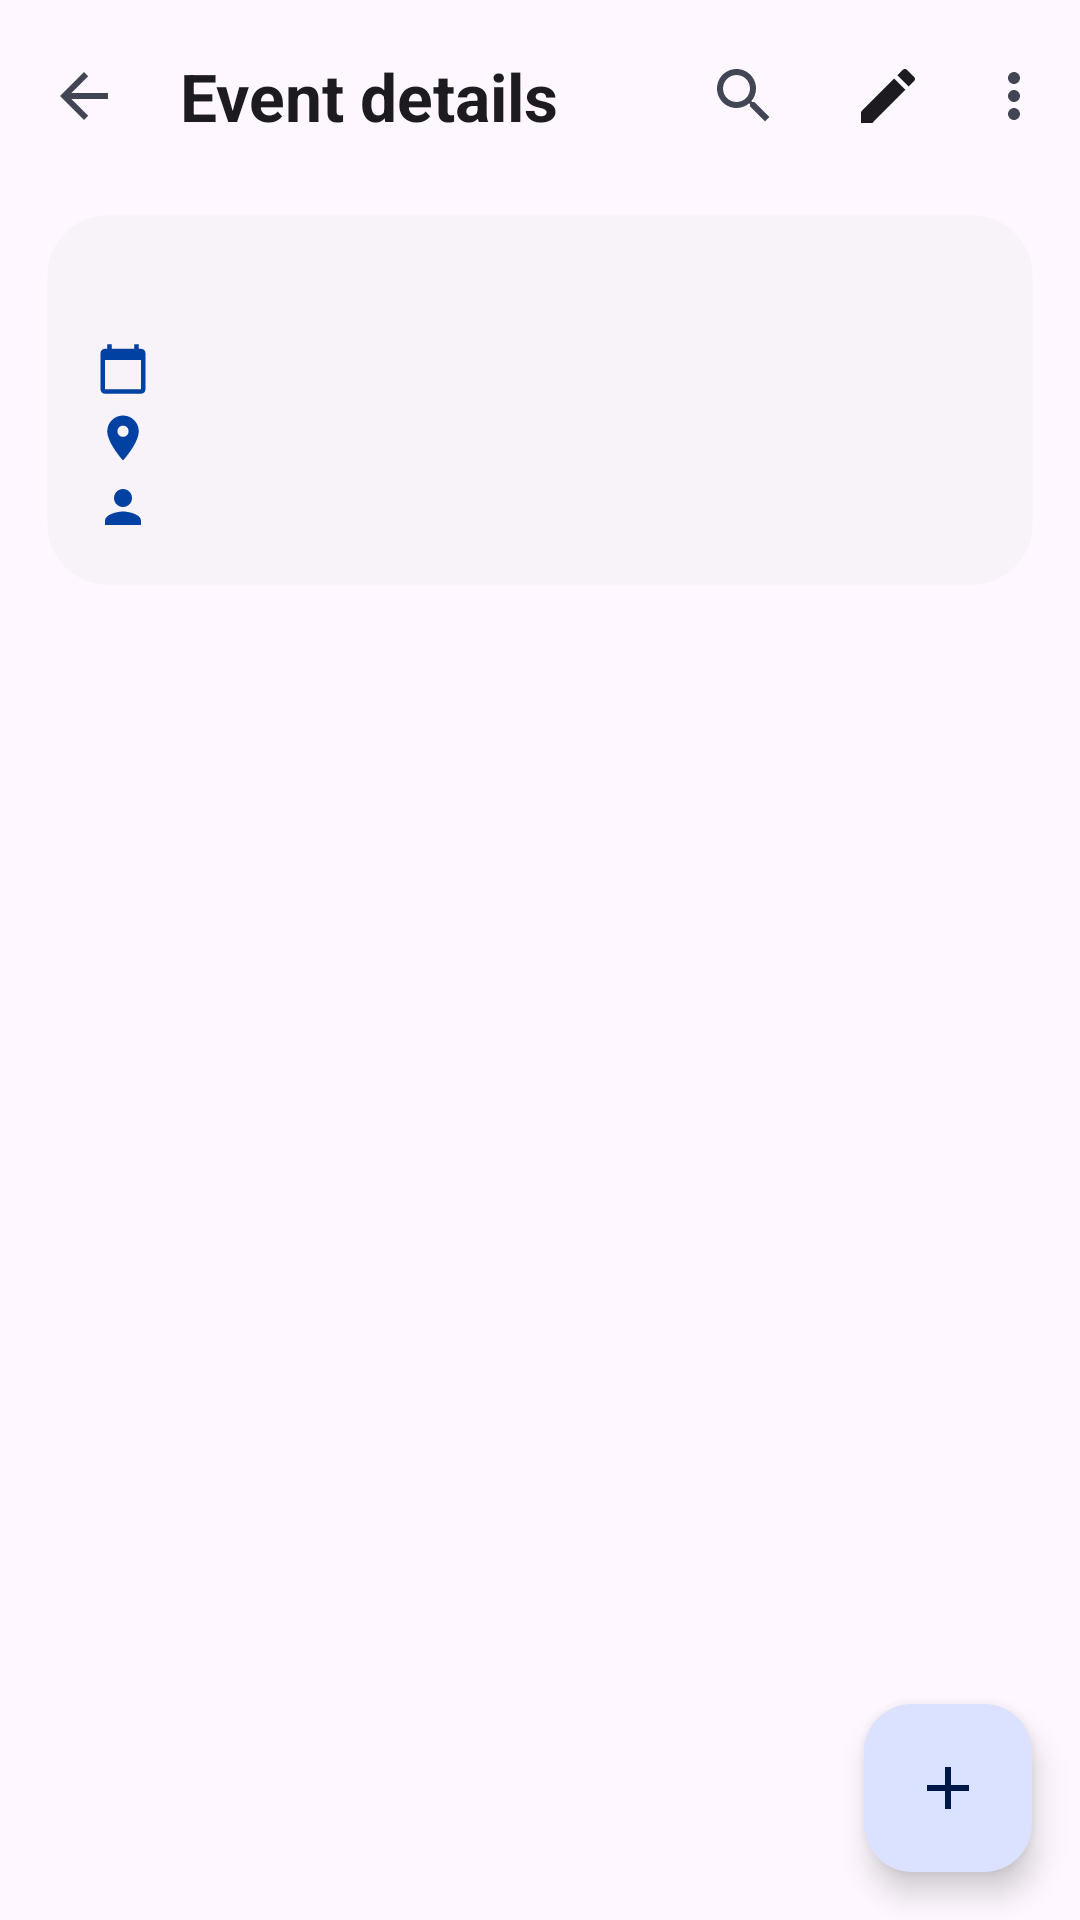

The Android layout XML behind this screen, and the referenced resources:
<!-- AndroidManifest.xml: application theme Theme.EventManager -->
<!-- res/layout/activity_event_detail.xml -->
<?xml version="1.0" encoding="utf-8"?>
<androidx.coordinatorlayout.widget.CoordinatorLayout xmlns:android="http://schemas.android.com/apk/res/android"
    xmlns:app="http://schemas.android.com/apk/res-auto"
    xmlns:tools="http://schemas.android.com/tools"
    android:id="@+id/main"
    android:layout_width="match_parent"
    android:layout_height="match_parent"
    tools:context=".EventDetailActivity">

    <LinearLayout
        android:layout_width="match_parent"
        android:layout_height="match_parent"
        android:orientation="vertical">

        
        <com.google.android.material.appbar.AppBarLayout
            android:layout_width="match_parent"
            android:layout_height="wrap_content"
            android:background="@color/screen_background">

            <com.google.android.material.appbar.MaterialToolbar
                android:id="@+id/toolbar"
                android:layout_width="match_parent"
                android:layout_height="?attr/actionBarSize"
                app:menu="@menu/menu_event_detail"
                app:navigationContentDescription="@string/cd_navigate_back"
                app:navigationIcon="?attr/homeAsUpIndicator"
                app:title="@string/title_event_details"
                app:titleTextAppearance="@style/TextAppearance.Event.ToolbarTitle" />
        </com.google.android.material.appbar.AppBarLayout>

        
        <com.google.android.material.card.MaterialCardView
            android:layout_width="match_parent"
            android:layout_height="wrap_content"
            android:layout_marginHorizontal="@dimen/spacing_medium"
            android:layout_marginTop="@dimen/spacing_small"
            app:cardBackgroundColor="@color/card_background"
            app:cardCornerRadius="@dimen/card_corner_radius"
            app:cardElevation="@dimen/card_elevation"
            app:strokeWidth="0dp">

            <LinearLayout
                android:layout_width="match_parent"
                android:layout_height="wrap_content"
                android:orientation="vertical"
                android:padding="@dimen/spacing_medium">

                <TextView
                    android:id="@+id/tvDetailName"
                    android:layout_width="match_parent"
                    android:layout_height="wrap_content"
                    android:textAppearance="@style/TextAppearance.Event.ItemTitle"
                    tools:text="Android Development Workshop" />

                <TextView
                    android:id="@+id/tvDetailDateTime"
                    style="@style/Widget.Event.DetailLine"
                    app:drawableStartCompat="@drawable/ic_calendar"
                    tools:text="Fri, 20 Nov 2026 · 09:30" />

                <TextView
                    android:id="@+id/tvDetailLocation"
                    style="@style/Widget.Event.DetailLine"
                    app:drawableStartCompat="@drawable/ic_location"
                    tools:text="Greenwich Campus, Room 301" />

                <TextView
                    android:id="@+id/tvDetailOrganiser"
                    style="@style/Widget.Event.DetailLine"
                    app:drawableStartCompat="@drawable/ic_person"
                    tools:text="Dr Tuan Nguyen" />

                
                <TextView
                    android:id="@+id/tvDetailContact"
                    style="@style/Widget.Event.DetailLine"
                    android:visibility="gone"
                    app:drawableStartCompat="@drawable/ic_email"
                    tools:text="events@gre.ac.uk · 0912345678"
                    tools:visibility="visible" />

                
                <TextView
                    android:id="@+id/tvDetailDescription"
                    android:layout_width="match_parent"
                    android:layout_height="wrap_content"
                    android:layout_marginTop="@dimen/spacing_small"
                    android:textAppearance="@style/TextAppearance.Event.ItemDetail"
                    android:visibility="gone"
                    tools:text="A hands-on workshop about building Android apps."
                    tools:visibility="visible" />
            </LinearLayout>
        </com.google.android.material.card.MaterialCardView>

        
        <TextView
            android:id="@+id/tvSessionsHeader"
            android:layout_width="match_parent"
            android:layout_height="wrap_content"
            android:layout_marginHorizontal="@dimen/spacing_medium"
            android:layout_marginTop="@dimen/spacing_large"
            android:textAppearance="@style/TextAppearance.Material3.TitleMedium"
            android:textColor="@color/text_primary"
            android:textStyle="bold"
            tools:text="Sessions (3)" />

        
        <FrameLayout
            android:layout_width="match_parent"
            android:layout_height="0dp"
            android:layout_weight="1">

            <androidx.recyclerview.widget.RecyclerView
                android:id="@+id/recyclerSessions"
                android:layout_width="match_parent"
                android:layout_height="match_parent"
                android:clipToPadding="false"
                android:paddingBottom="@dimen/list_bottom_padding"
                app:layoutManager="androidx.recyclerview.widget.LinearLayoutManager"
                tools:itemCount="3"
                tools:listitem="@layout/item_session" />

            <LinearLayout
                android:id="@+id/layoutSessionsEmpty"
                android:layout_width="match_parent"
                android:layout_height="wrap_content"
                android:layout_marginTop="@dimen/spacing_large"
                android:gravity="center_horizontal"
                android:orientation="vertical"
                android:paddingHorizontal="@dimen/spacing_large"
                android:visibility="gone"
                tools:visibility="visible">

                <TextView
                    android:id="@+id/tvSessionsEmptyTitle"
                    android:layout_width="wrap_content"
                    android:layout_height="wrap_content"
                    android:text="@string/sessions_empty_title"
                    android:textAppearance="@style/TextAppearance.Event.EmptyTitle" />

                <TextView
                    android:id="@+id/tvSessionsEmptyMessage"
                    android:layout_width="wrap_content"
                    android:layout_height="wrap_content"
                    android:layout_marginTop="@dimen/spacing_small"
                    android:gravity="center"
                    android:text="@string/sessions_empty_message"
                    android:textAppearance="@style/TextAppearance.Event.ItemDetail" />
            </LinearLayout>
        </FrameLayout>
    </LinearLayout>

    
    <com.google.android.material.floatingactionbutton.FloatingActionButton
        android:id="@+id/fabAddSession"
        android:layout_width="wrap_content"
        android:layout_height="wrap_content"
        android:layout_gravity="bottom|end"
        android:layout_margin="@dimen/spacing_medium"
        android:contentDescription="@string/cd_add_session"
        app:srcCompat="@drawable/ic_add" />
</androidx.coordinatorlayout.widget.CoordinatorLayout>
<!-- res/layout/item_session.xml (included above) -->
<?xml version="1.0" encoding="utf-8"?>
<com.google.android.material.card.MaterialCardView xmlns:android="http://schemas.android.com/apk/res/android"
    xmlns:app="http://schemas.android.com/apk/res-auto"
    xmlns:tools="http://schemas.android.com/tools"
    android:layout_width="match_parent"
    android:layout_height="wrap_content"
    android:layout_marginHorizontal="@dimen/spacing_medium"
    android:layout_marginTop="@dimen/spacing_small"
    android:clickable="true"
    android:focusable="true"
    app:cardBackgroundColor="@color/card_background"
    app:cardCornerRadius="@dimen/details_corner_radius"
    app:cardElevation="@dimen/card_elevation"
    app:strokeWidth="0dp">

    <LinearLayout
        android:layout_width="match_parent"
        android:layout_height="wrap_content"
        android:gravity="center_vertical"
        android:orientation="horizontal"
        android:paddingVertical="@dimen/spacing_small"
        android:paddingStart="@dimen/spacing_medium"
        android:paddingEnd="@dimen/spacing_tiny">

        
        <TextView
            android:id="@+id/tvSessionTime"
            android:layout_width="wrap_content"
            android:layout_height="wrap_content"
            android:background="@drawable/bg_type_badge"
            android:backgroundTint="@color/brand_primary_container"
            android:paddingHorizontal="10dp"
            android:paddingVertical="4dp"
            android:textAppearance="@style/TextAppearance.Event.Badge"
            android:textColor="@color/brand_primary"
            tools:text="09:30" />

        <LinearLayout
            android:layout_width="0dp"
            android:layout_height="wrap_content"
            android:layout_marginStart="@dimen/spacing_medium"
            android:layout_weight="1"
            android:orientation="vertical">

            <TextView
                android:id="@+id/tvSessionName"
                android:layout_width="match_parent"
                android:layout_height="wrap_content"
                android:ellipsize="end"
                android:maxLines="2"
                android:textAppearance="@style/TextAppearance.Event.ItemTitle"
                tools:text="Opening Keynote" />

            <TextView
                android:id="@+id/tvSessionType"
                android:layout_width="wrap_content"
                android:layout_height="wrap_content"
                android:layout_marginTop="2dp"
                android:textAppearance="@style/TextAppearance.Event.Badge"
                android:textColor="@color/brand_secondary"
                tools:text="Keynote" />

            
            <TextView
                android:id="@+id/tvSessionMeta"
                android:layout_width="match_parent"
                android:layout_height="wrap_content"
                android:layout_marginTop="2dp"
                android:ellipsize="end"
                android:maxLines="1"
                android:textAppearance="@style/TextAppearance.Event.ItemDetail"
                tools:text="Dr A · Hall 1" />

            
            <TextView
                android:id="@+id/tvSessionDescription"
                android:layout_width="match_parent"
                android:layout_height="wrap_content"
                android:layout_marginTop="2dp"
                android:ellipsize="end"
                android:maxLines="2"
                android:textAppearance="@style/TextAppearance.Event.ItemDetail"
                tools:text="Welcome talk and agenda." />
        </LinearLayout>

        
        <ImageButton
            android:id="@+id/btnSessionQr"
            android:layout_width="48dp"
            android:layout_height="48dp"
            android:background="?attr/selectableItemBackgroundBorderless"
            android:contentDescription="@string/cd_session_qr"
            app:srcCompat="@drawable/ic_qr_code" />

        <ImageButton
            android:id="@+id/btnDeleteSession"
            android:layout_width="48dp"
            android:layout_height="48dp"
            android:background="?attr/selectableItemBackgroundBorderless"
            android:contentDescription="@string/cd_delete_session"
            app:srcCompat="@drawable/ic_delete" />
    </LinearLayout>
</com.google.android.material.card.MaterialCardView>
<!-- resources referenced by this layout -->
<resources>
  <color name="brand_primary">#FF0041A2</color>
  <color name="brand_primary_container">#FFDAE2FF</color>
  <color name="brand_secondary">#FF00639A</color>
  <color name="card_background">#FFF8F2F9</color>
  <color name="screen_background">#FFFEF7FF</color>
  <color name="text_primary">#FF1D1B20</color>
  <dimen name="card_corner_radius">20dp</dimen>
  <dimen name="card_elevation">1dp</dimen>
  <dimen name="details_corner_radius">12dp</dimen>
  <dimen name="list_bottom_padding">88dp</dimen>
  <dimen name="spacing_large">24dp</dimen>
  <dimen name="spacing_medium">16dp</dimen>
  <dimen name="spacing_small">8dp</dimen>
  <dimen name="spacing_tiny">4dp</dimen>
  <!-- drawable bg_type_badge (drawable) -->
  <?xml version="1.0" encoding="utf-8"?>
  <shape xmlns:android="http://schemas.android.com/apk/res/android"
      android:shape="rectangle">
      <corners android:radius="@dimen/badge_corner_radius" />
      <solid android:color="@color/white" />
  </shape>
  <!-- drawable ic_add (drawable) -->
  <?xml version="1.0" encoding="utf-8"?>
  <vector xmlns:android="http://schemas.android.com/apk/res/android"
      android:width="24dp"
      android:height="24dp"
      android:viewportWidth="24"
      android:viewportHeight="24">
      <path
          android:fillColor="@color/white"
          android:pathData="M19,13h-6v6h-2v-6H5v-2h6V5h2v6h6v2z" />
  </vector>
  <!-- drawable ic_delete (drawable) -->
  <?xml version="1.0" encoding="utf-8"?>
  <vector xmlns:android="http://schemas.android.com/apk/res/android"
      android:width="20dp"
      android:height="20dp"
      android:viewportWidth="24"
      android:viewportHeight="24">
      <path
          android:fillColor="@color/white"
          android:pathData="M6,19c0,1.1 0.9,2 2,2h8c1.1,0 2,-0.9 2,-2V7H6v12zM19,4h-3.5l-1,-1h-5l-1,1H5v2h14V4z" />
  </vector>
  <string name="cd_add_session">Add session</string>
  <string name="cd_delete_session">Delete session</string>
  <string name="cd_navigate_back">Go back</string>
  <string name="cd_session_qr">Show check-in QR code</string>
  <string name="sessions_empty_message">Tap + to add the first session of this event.</string>
  <string name="sessions_empty_title">No sessions yet</string>
  <string name="title_event_details">Event details</string>
  <style name="TextAppearance.Event.Badge" parent="TextAppearance.Material3.LabelMedium">
          <item name="android:textStyle">bold</item>
          <item name="android:textAllCaps">false</item>
      </style>
  <style name="TextAppearance.Event.EmptyTitle" parent="TextAppearance.Material3.HeadlineSmall">
          <item name="android:textStyle">bold</item>
          <item name="android:textColor">@color/text_primary</item>
      </style>
  <style name="TextAppearance.Event.ItemDetail" parent="TextAppearance.Material3.BodyMedium">
          <item name="android:textColor">@color/text_secondary</item>
      </style>
  <style name="TextAppearance.Event.ItemTitle" parent="TextAppearance.Material3.TitleMedium">
          <item name="android:textColor">@color/text_primary</item>
          <item name="android:textStyle">bold</item>
      </style>
  <style name="TextAppearance.Event.ToolbarTitle" parent="TextAppearance.Material3.TitleLarge">
          <item name="android:textStyle">bold</item>
          <item name="android:textColor">@color/text_primary</item>
      </style>
  <style name="Theme.EventManager" parent="Base.Theme.EventManager" />
  <dimen name="badge_corner_radius">100dp</dimen>
  <color name="white">#FFFFFFFF</color>
  <dimen name="icon_small">18dp</dimen>
  <color name="text_secondary">#FF424654</color>
  <color name="brand_on_primary">#FFFFFFFF</color>
  <color name="brand_on_primary_container">#FF001847</color>
  <color name="brand_secondary_container">#FFCEE5FF</color>
  <color name="brand_on_secondary_container">#FF001D32</color>
  <color name="outline">#FF737785</color>
  <color name="error">#FFBA1A1A</color>
</resources>
